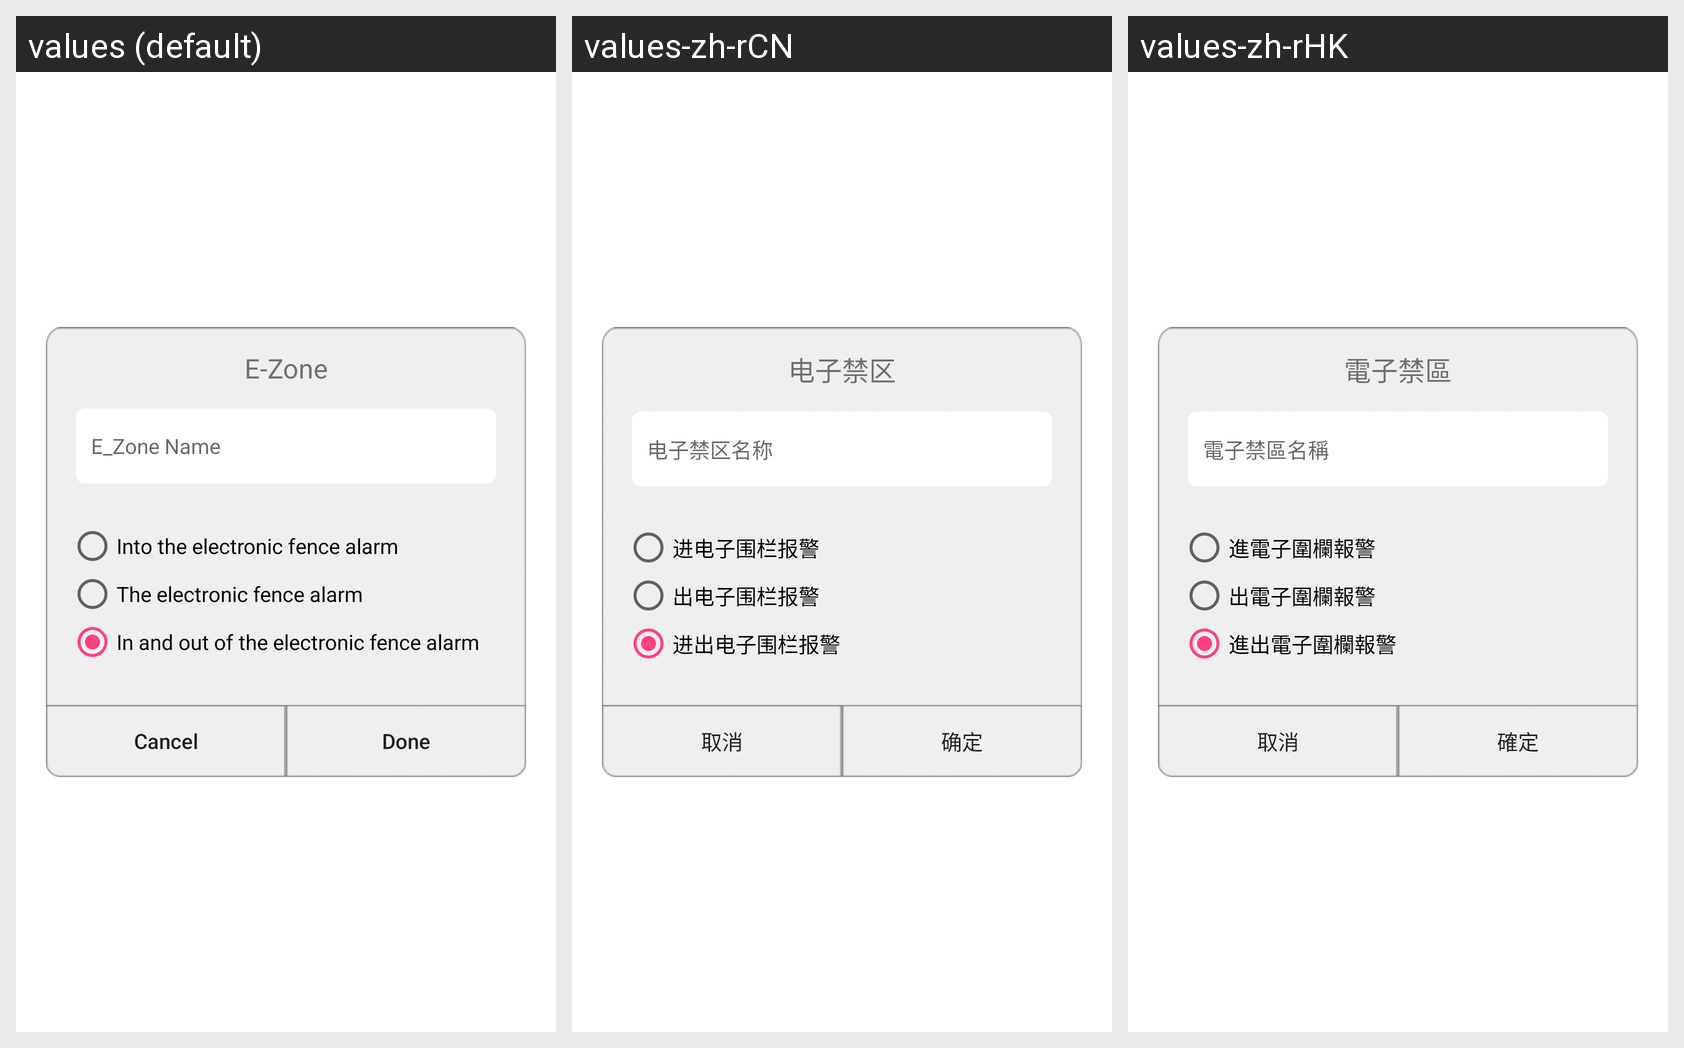

Locale-by-locale string values for the Android screen shown in this grid:
Android screen res/layout/layout_zone_mesage.xml rendered under 3 locales, left to right: values (default), values-zh-rCN, values-zh-rHK. Device: Nexus 5 (rendered at 1080×1920; each locale shown at half size, 540×960, under a caption strip naming it); theme AppBaseTheme.
Strings drawn on this screen, with the default value and each locale's value (text and hints the layout hard-codes, and strings that could not be matched under every locale, appear in the picture but are not listed):

text_e_zone
  values: E-Zone
  values-zh-rCN: 电子禁区
  values-zh-rHK: 電子禁區

text_e_zone_name
  values: E_Zone Name
  values-zh-rCN: 电子禁区名称
  values-zh-rHK: 電子禁區名稱

enter_warn
  values: Into the electronic fence alarm
  values-zh-rCN: 进电子围栏报警
  values-zh-rHK: 進電子圍欄報警

leave_warn
  values: The electronic fence alarm
  values-zh-rCN: 出电子围栏报警
  values-zh-rHK: 出電子圍欄報警

enter_leave_warn
  values: In and out of the electronic fence alarm
  values-zh-rCN: 进出电子围栏报警
  values-zh-rHK: 進出電子圍欄報警

cancel
  values: Cancel
  values-zh-rCN: 取消
  values-zh-rHK: 取消

text_ok
  values: Done
  values-zh-rCN: 确定
  values-zh-rHK: 確定
